Photos from the image-classification dataset "leaf" in the GitHub repository sonalisrisivani/cotton-plant-disease-detection. Its 6 classes are: aphids, bacterial blight, leaf curl disease, powdery mildew, target spot, fresh cotton leaf.

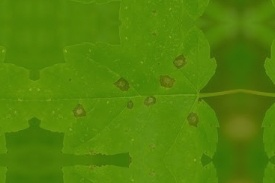
Label: target spot

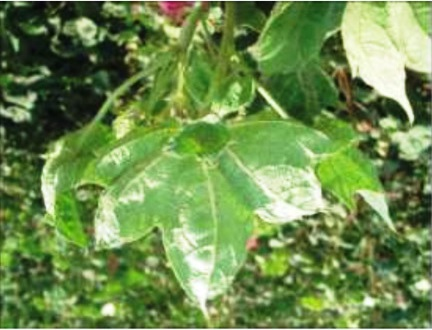
Label: leaf curl disease

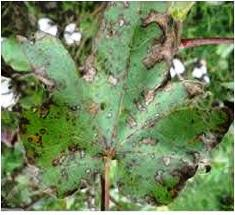
Label: bacterial blight

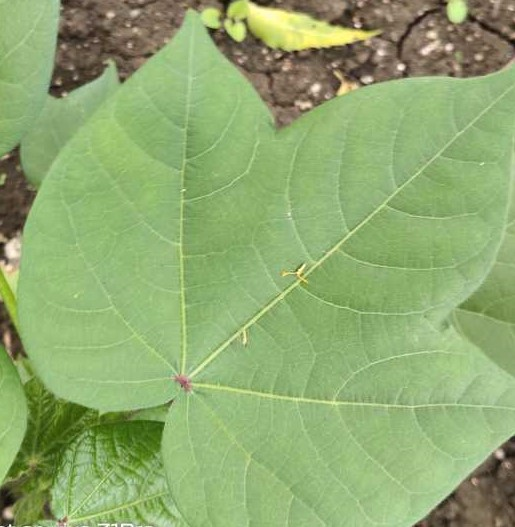
Label: fresh cotton leaf

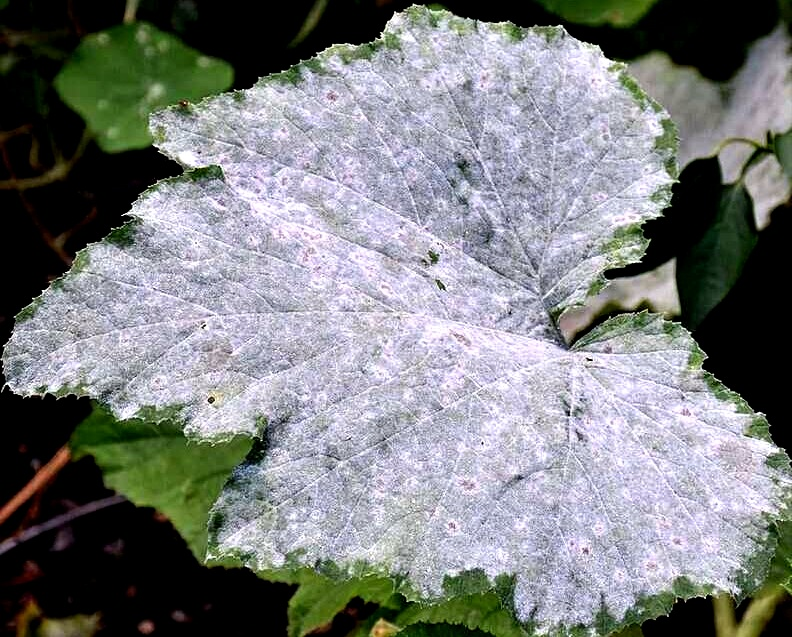
Label: powdery mildew

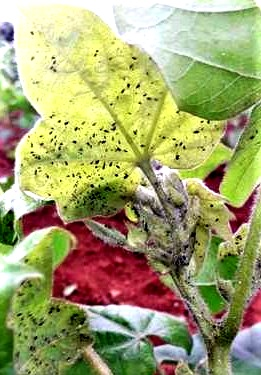
Label: aphids
